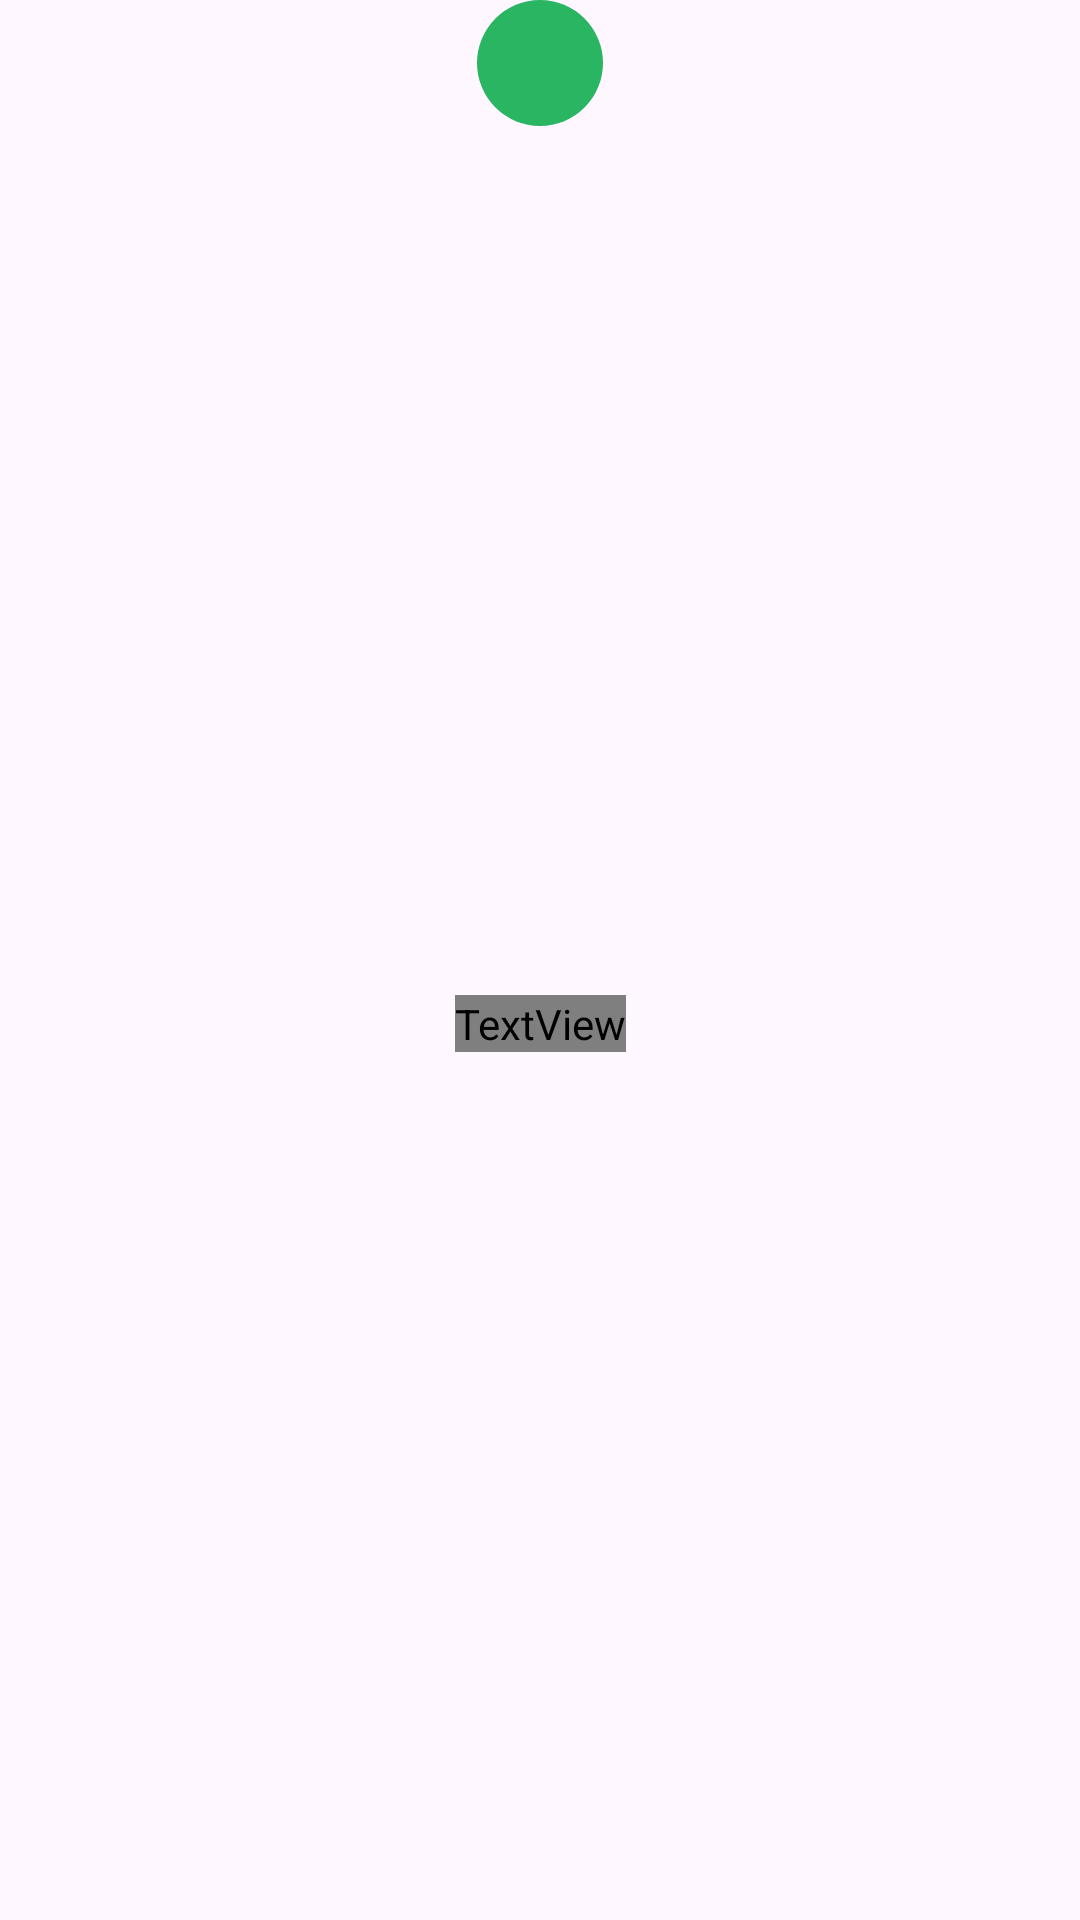

Here is an Android app screen rendered from its layout file. Give the layout XML and the strings, colors and styles it references.
<!-- AndroidManifest.xml: application theme Theme.My_Home_Expense_Manager -->
<!-- res/layout/category_simple_layout.xml -->
<?xml version="1.0" encoding="utf-8"?>
<androidx.constraintlayout.widget.ConstraintLayout xmlns:android="http://schemas.android.com/apk/res/android"
    xmlns:app="http://schemas.android.com/apk/res-auto"
    xmlns:tools="http://schemas.android.com/tools"
    android:layout_width="match_parent"
    android:layout_height="wrap_content">


    <ImageView
        android:id="@+id/category_icon"
        android:layout_width="42dp"
        android:layout_height="42dp"
        android:background="@drawable/category_bg"
        android:padding="10dp"
        app:layout_constraintEnd_toEndOf="parent"
        app:layout_constraintStart_toStartOf="parent"
        app:layout_constraintTop_toTopOf="parent"
        app:srcCompat="@drawable/ic_investment"
        app:tint="@color/white" />

    <TextView
        android:id="@+id/category_text"
        android:layout_width="wrap_content"
        android:layout_height="wrap_content"
        android:layout_marginTop="5dp"
        android:layout_marginBottom="5dp"
        android:fontFamily="@font/roboto_medium"
        android:text="Business"
        app:layout_constraintBottom_toBottomOf="parent"
        app:layout_constraintEnd_toEndOf="@+id/category_icon"
        app:layout_constraintStart_toStartOf="@+id/category_icon"
        app:layout_constraintTop_toBottomOf="@+id/category_icon" />
</androidx.constraintlayout.widget.ConstraintLayout>
<!-- resources referenced by this layout -->
<resources>
  <color name="white">#FFFFFFFF</color>
  <!-- drawable category_bg (drawable) -->
  <?xml version="1.0" encoding="utf-8"?>
  <shape android:shape="oval" xmlns:android="http://schemas.android.com/apk/res/android">
    <solid android:color="@color/Green"/>
  </shape>
  <style name="Theme.My_Home_Expense_Manager" parent="Base.Theme.My_Home_Expense_Manager" />
  <color name="Green">#2ab563</color>
  <style name="Base.Theme.My_Home_Expense_Manager" parent="Theme.Material3.DayNight.NoActionBar">
          
           <item name="colorPrimary">@color/Green</item> --&gt;
      </style>
</resources>
